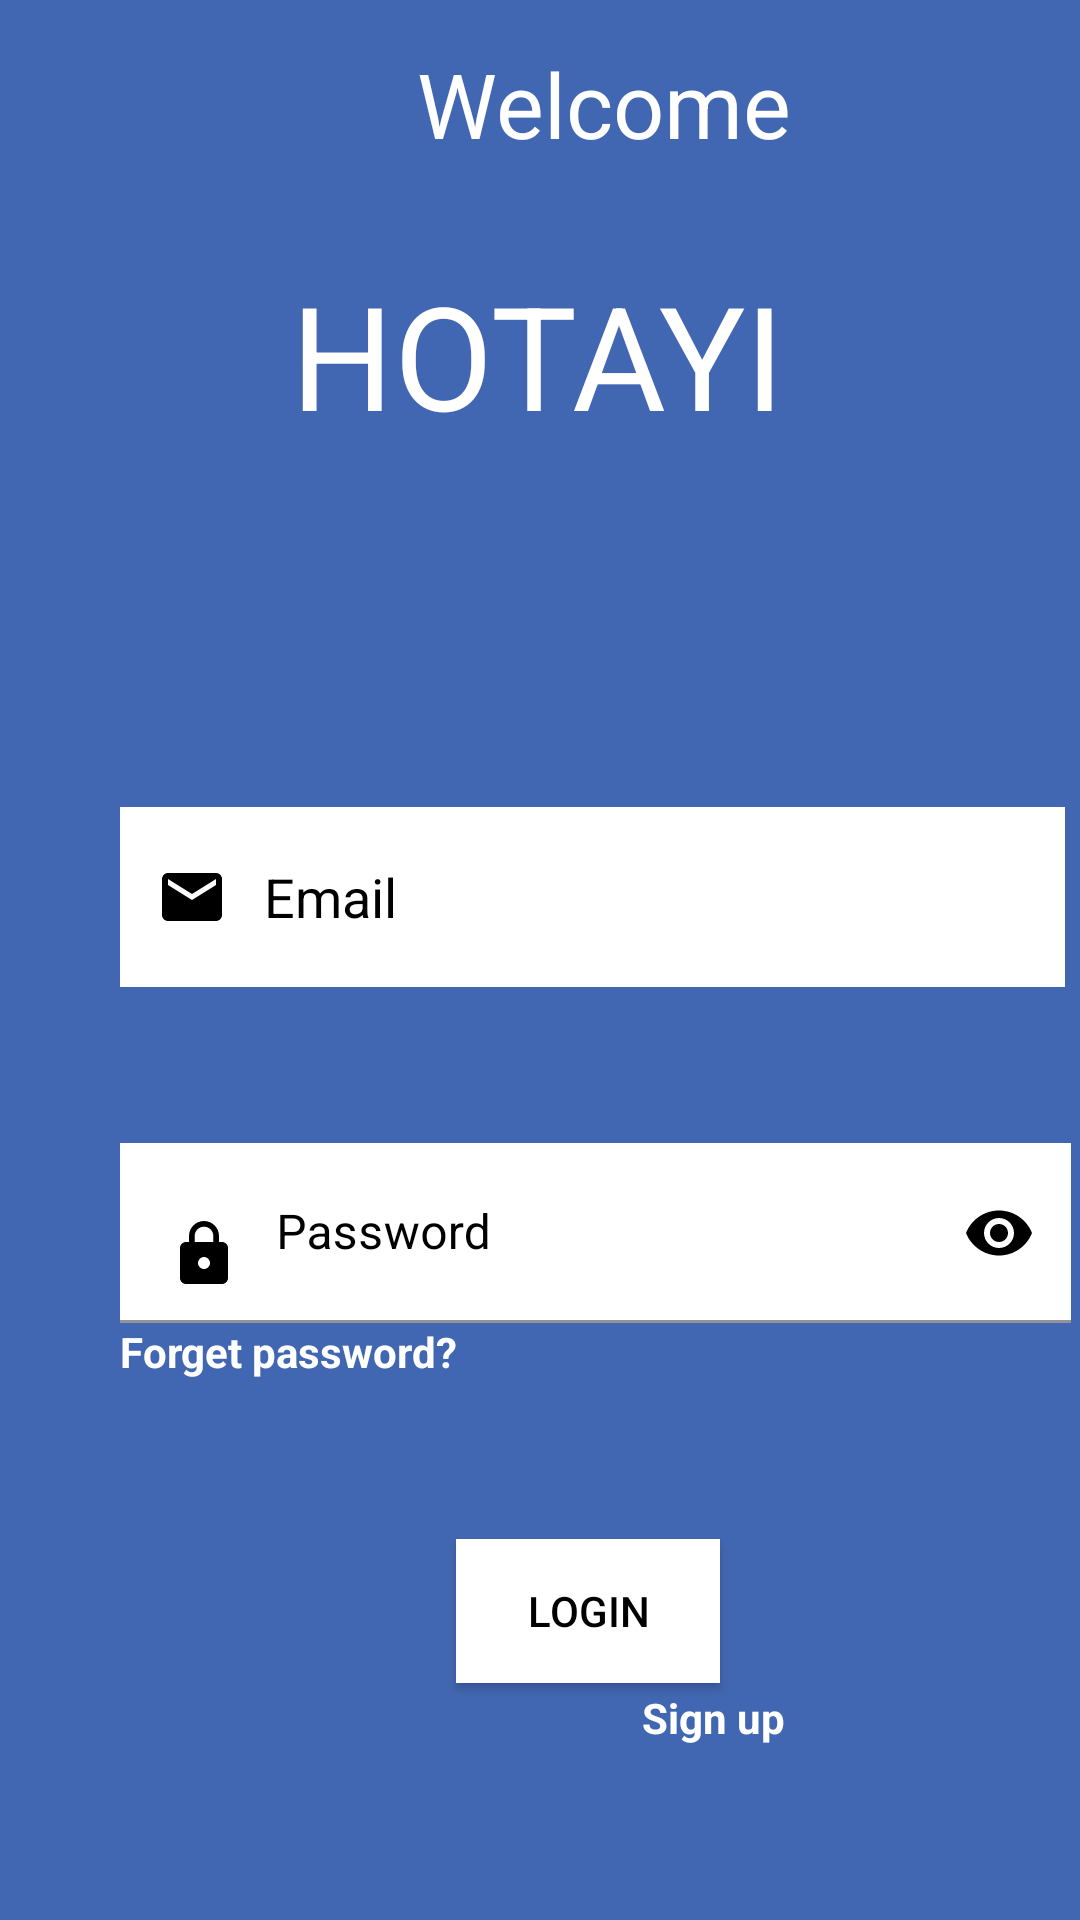

Write the Android layout XML for this screen, with the resource values it uses.
<!-- AndroidManifest.xml: application theme Theme.HotayiWarehouseSystem -->
<!-- res/layout/activity_login.xml -->
<?xml version="1.0" encoding="utf-8"?>
<androidx.constraintlayout.widget.ConstraintLayout xmlns:android="http://schemas.android.com/apk/res/android"
    xmlns:app="http://schemas.android.com/apk/res-auto"
    xmlns:tools="http://schemas.android.com/tools"
    android:layout_width="match_parent"
    android:layout_height="match_parent"
    android:background="#4267B2"
    tools:context=".Login">

    <TextView
        android:id="@+id/textView2"
        android:layout_width="165dp"
        android:layout_height="62dp"
        android:text="HOTAYI"
        android:textColor="@color/white"
        android:textSize="48sp"
        app:layout_constraintBottom_toBottomOf="parent"
        app:layout_constraintEnd_toEndOf="parent"
        app:layout_constraintHorizontal_bias="0.497"
        app:layout_constraintStart_toStartOf="parent"
        app:layout_constraintTop_toBottomOf="@+id/textView9"
        app:layout_constraintVertical_bias="0.06" />

    <TextView
        android:id="@+id/textView9"
        android:layout_width="wrap_content"
        android:layout_height="wrap_content"
        android:layout_marginStart="135dp"
        android:layout_marginTop="6dp"
        android:text="Welcome"
        android:textColor="@color/white"
        android:textSize="30sp"
        app:layout_constraintBottom_toBottomOf="parent"
        app:layout_constraintEnd_toEndOf="parent"
        app:layout_constraintHorizontal_bias="0.039"
        app:layout_constraintStart_toStartOf="parent"
        app:layout_constraintTop_toTopOf="parent"
        app:layout_constraintVertical_bias="0.014" />

    <EditText
        android:id="@+id/email_login_et"
        android:layout_width="wrap_content"
        android:layout_height="60dp"
        android:layout_marginStart="40dp"
        android:background="@color/white"
        android:drawableStart="@drawable/ic_email"
        android:drawablePadding="12dp"
        android:ems="15"
        android:hint="Email"
        android:inputType="textPersonName"
        android:paddingStart="12dp"
        android:paddingEnd="12dp"
        android:textColor="@android:color/black"
        android:textColorHint="@android:color/black"
        app:layout_constraintBottom_toBottomOf="parent"
        app:layout_constraintEnd_toEndOf="parent"
        app:layout_constraintHorizontal_bias="0.0"
        app:layout_constraintStart_toStartOf="parent"
        app:layout_constraintTop_toBottomOf="@+id/textView9"
        app:layout_constraintVertical_bias="0.408" />

    <com.google.android.material.textfield.TextInputLayout
        android:id="@+id/textInputLayout"
        android:layout_width="317dp"
        android:layout_height="60dp"
        android:layout_marginStart="40dp"
        android:layout_marginTop="52dp"
        android:textColorHint="@color/black"
        app:boxStrokeColor="@color/white"
        app:hintTextColor="@color/black"
        app:layout_constraintEnd_toEndOf="parent"
        app:layout_constraintHorizontal_bias="0.0"
        app:layout_constraintStart_toStartOf="parent"
        app:layout_constraintTop_toBottomOf="@+id/email_login_et"
        app:passwordToggleEnabled="true"
        app:passwordToggleTint="@color/black">

        <com.google.android.material.textfield.TextInputEditText
            android:id="@+id/password_login"
            android:layout_width="317dp"
            android:layout_height="match_parent"
            android:background="@color/white"
            android:drawableStart="@drawable/ic_password"
            android:drawablePadding="12dp"
            android:hint="Password"
            android:inputType="textPassword"
            android:textColor="@color/black"
            android:textCursorDrawable="@color/black"
            tools:ignore="MissingConstraints" />
    </com.google.android.material.textfield.TextInputLayout>

    <TextView
        android:id="@+id/txtBtnForgetPassAc"
        android:layout_width="wrap_content"
        android:layout_height="wrap_content"
        android:layout_marginStart="40dp"
        android:clickable="true"
        android:minHeight="48dp"
        android:text="Forget password?"
        android:textColor="@color/white"
        android:textStyle="bold"
        app:layout_constraintEnd_toEndOf="parent"
        app:layout_constraintHorizontal_bias="0.0"
        app:layout_constraintStart_toStartOf="parent"
        app:layout_constraintTop_toBottomOf="@+id/textInputLayout" />

    <Button
        android:id="@+id/btnLoginAc"
        android:layout_width="wrap_content"
        android:layout_height="wrap_content"
        android:layout_marginStart="150dp"
        android:layout_marginTop="24dp"
        android:background="#FFFFFF"
        android:backgroundTint="@color/black"
        android:text="LOGIN"
        android:textColor="@color/black"
        app:backgroundTint="#FFFFFF"
        app:layout_constraintEnd_toEndOf="parent"
        app:layout_constraintHorizontal_bias="0.017"
        app:layout_constraintStart_toStartOf="parent"
        app:layout_constraintTop_toBottomOf="@+id/txtBtnForgetPassAc" />

    <TextView
        android:id="@+id/textView12"
        android:layout_width="wrap_content"
        android:layout_height="wrap_content"
        android:layout_marginStart="90dp"
        android:layout_marginTop="30dp"
        android:layout_marginEnd="8dp"
        android:layout_marginBottom="56dp"
        android:text="Do not have an account?"
        android:textColor="@color/white"
        app:layout_constraintBottom_toBottomOf="parent"
        app:layout_constraintEnd_toStartOf="@+id/txtBtnSignUpAc"
        app:layout_constraintHorizontal_bias="0.0"
        app:layout_constraintStart_toStartOf="parent"
        app:layout_constraintTop_toBottomOf="@+id/btnLoginAc"
        app:layout_constraintVertical_bias="1.0" />

    <TextView
        android:id="@+id/txtBtnSignUpAc"
        android:layout_width="58dp"
        android:layout_height="21dp"
        android:layout_marginEnd="88dp"
        android:layout_marginBottom="56dp"
        android:clickable="true"
        android:minHeight="48dp"
        android:text="Sign up"
        android:textColor="@color/white"
        android:textStyle="bold"
        app:layout_constraintBottom_toBottomOf="parent"
        app:layout_constraintEnd_toEndOf="parent"
        app:layout_constraintTop_toBottomOf="@+id/btnLoginAc"
        app:layout_constraintVertical_bias="1.0"
        tools:ignore="TouchTargetSizeCheck" />
</androidx.constraintlayout.widget.ConstraintLayout>
<!-- resources referenced by this layout -->
<resources>
  <color name="black">#FF000000</color>
  <color name="white">#FFFFFFFF</color>
  <!-- drawable ic_email (drawable) -->
  <vector xmlns:android="http://schemas.android.com/apk/res/android"
      android:width="24dp"
      android:height="24dp"
      android:viewportWidth="24"
      android:viewportHeight="24"
      android:tint="@color/black">
      <path
          android:fillColor="@color/black"
          android:pathData="M20,4L4,4c-1.1,0 -1.99,0.9 -1.99,2L2,18c0,1.1 0.9,2 2,2h16c1.1,0 2,-0.9 2,-2L22,6c0,-1.1 -0.9,-2 -2,-2zM20,8l-8,5 -8,-5L4,6l8,5 8,-5v2z"/>
  </vector>
  <!-- drawable ic_password (drawable) -->
  <vector xmlns:android="http://schemas.android.com/apk/res/android"
      android:width="24dp"
      android:height="24dp"
      android:viewportWidth="24"
      android:viewportHeight="24"
      android:tint="@color/black">
      <path
          android:fillColor="@color/black"
          android:pathData="M18,8h-1L17,6c0,-2.76 -2.24,-5 -5,-5S7,3.24 7,6v2L6,8c-1.1,0 -2,0.9 -2,2v10c0,1.1 0.9,2 2,2h12c1.1,0 2,-0.9 2,-2L20,10c0,-1.1 -0.9,-2 -2,-2zM12,17c-1.1,0 -2,-0.9 -2,-2s0.9,-2 2,-2 2,0.9 2,2 -0.9,2 -2,2zM15.1,8L8.9,8L8.9,6c0,-1.71 1.39,-3.1 3.1,-3.1 1.71,0 3.1,1.39 3.1,3.1v2z"/>
  </vector>
  <style name="Theme.HotayiWarehouseSystem" parent="Theme.MaterialComponents.DayNight.DarkActionBar">
          
          <item name="colorPrimary">@color/purple_500</item>
          <item name="colorPrimaryVariant">@color/purple_700</item>
          <item name="colorOnPrimary">@color/white</item>
          
          <item name="colorSecondary">@color/teal_200</item>
          <item name="colorSecondaryVariant">@color/teal_700</item>
          <item name="colorOnSecondary">@color/black</item>
          
          <item name="android:statusBarColor" tools:targetApi="l">?attr/colorPrimaryVariant</item>
          
      </style>
  <color name="purple_500">#FF6200EE</color>
  <color name="purple_700">#FF3700B3</color>
  <color name="teal_200">#FF03DAC5</color>
  <color name="teal_700">#FF018786</color>
</resources>
